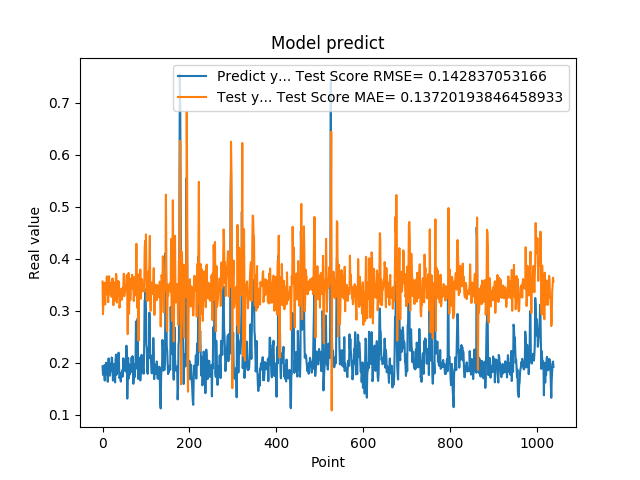

Values plotted in this chart, from the file beside it:
1.935185045003890991e-01, 3.564205795604312721e-01
1.787700653076171875e-01, 2.936679803050194493e-01
1.761920750141144076e-01, 3.175135242069429542e-01
1.861467957496643066e-01, 3.479573916695624658e-01
1.954913884401321134e-01, 3.525099076879905091e-01
1.660518944263458530e-01, 3.541703439031403389e-01
1.907722949981689176e-01, 3.120911806976428560e-01
1.898660957813262939e-01, 3.415409547057955963e-01
2.001174986362457275e-01, 3.374605190568963353e-01
1.948629021644592563e-01, 3.518373465652276932e-01
1.779100298881530762e-01, 3.662987166974180919e-01
1.810636967420578003e-01, 3.315773581795066760e-01
1.635809391736984530e-01, 3.402359460093921095e-01
1.916799396276473999e-01, 3.166082515437606548e-01
2.085516005754470825e-01, 3.421146243059801084e-01
1.828240007162094394e-01, 3.666397741883085648e-01
1.857409924268722534e-01, 3.458023248668133931e-01
1.752161234617233276e-01, 3.398085724616377590e-01
1.845117062330245972e-01, 3.307012037061100029e-01
1.984785944223403931e-01, 3.396361314222504091e-01
1.841159015893935880e-01, 3.544067669981652013e-01
2.104043960571288785e-01, 3.267189502365285825e-01
2.088565975427627841e-01, 3.442918877690251955e-01
1.900728046894073209e-01, 3.622915690474462491e-01
1.658952832221984863e-01, 3.407505099966209317e-01
1.852532625198364535e-01, 3.108192573025375660e-01
1.799222826957702359e-01, 3.399625365245134145e-01
1.978618204593658447e-01, 3.298657954069501574e-01
1.711323857307434082e-01, 3.545594358042892247e-01
1.623787879943847379e-01, 3.199276754090566444e-01
2.059821039438247958e-01, 3.212404763194511292e-01
2.158481031656264981e-01, 3.710710226398191147e-01
1.768843084573745450e-01, 3.670393714521303918e-01
1.834106147289275845e-01, 3.159798502744609605e-01
1.805770993232727051e-01, 3.336323346325975048e-01
2.012096941471099854e-01, 3.331137863711186031e-01
2.066745012998580933e-01, 3.575253986560730235e-01
2.195876985788345337e-01, 3.551507341526591310e-01
1.944769918918609619e-01, 3.552163190269581050e-01
1.704634428024291992e-01, 3.059128117207793318e-01
1.750701963901519775e-01, 3.121221413996549399e-01
1.796004772186279297e-01, 3.352905562228601366e-01
1.640222966670989990e-01, 3.415324408108237342e-01
1.769366562366485596e-01, 3.232617579195152802e-01
1.781685650348663330e-01, 3.212744114256143591e-01
1.855484992265701294e-01, 3.221041154124356098e-01
1.732649058103561401e-01, 3.442809166748678207e-01
1.832000017166137418e-01, 3.363154131624972454e-01
2.088083624839782715e-01, 3.480467925646343885e-01
1.873752027750015536e-01, 3.713839273649852668e-01
1.986005455255508423e-01, 3.283817986861142790e-01
1.863885968923568726e-01, 3.357547616476335151e-01
1.885485500097274780e-01, 3.402215504614537478e-01
1.833238750696182529e-01, 3.484607177056950333e-01
2.096922993659972867e-01, 3.397744416655960609e-01
2.330529242753982544e-01, 3.587283403991103903e-01
2.151579260826110562e-01, 3.689131820517255744e-01
1.312076449394226074e-01, 3.270435090061030170e-01
1.684847325086593628e-01, 2.552098553102358780e-01
2.097207009792327881e-01, 3.492264656144697388e-01
1.697814613580703458e-01, 3.728189943420970320e-01
... 979 more rows
